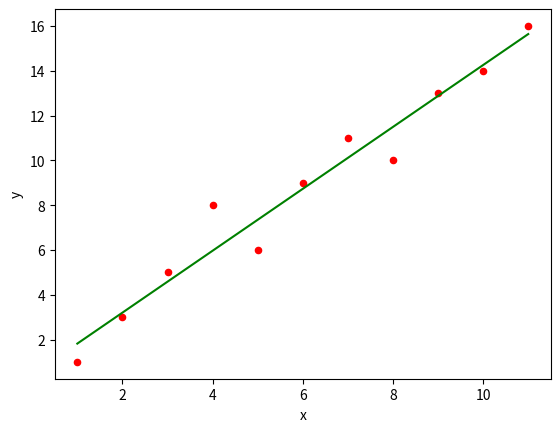

The script that saved this image:
import numpy as np
import matplotlib.pyplot as plt

def estimate_coef(x, y):
    n=np.size(x)
    m_x, m_y = np.mean(x), np.mean(y)

    SS_xy= np.sum(y * x) - n * m_y * m_x
    SS_xx= np.sum(x * x) - n * m_x * m_x

    b_1 = SS_xy /SS_xx
    b_0 = m_y - b_1 *m_x

    return (b_0, b_1)


def plot_regression_line(x, y, b):
    plt.scatter(x, y, color="r", marker = 'o', s=20)

    y_pred = b[0] + b[1] *x
    plt.plot(x, y_pred, color = 'g')

    plt.xlabel('x')
    plt.ylabel('y')

    plt.show()

def main():
    x=np.array([1, 2, 3, 4, 5, 6, 7, 8, 9, 10, 11])
    y=np.array([1, 3, 5, 8, 6, 9,11,10,13,14, 16 ])

    b=estimate_coef(x, y)
    print(f"Nasze wspolczynniki kierunkowe: {b[0]} oraz {b[1]}")

    plot_regression_line(x, y, b)


if __name__=="__main__":
    main()